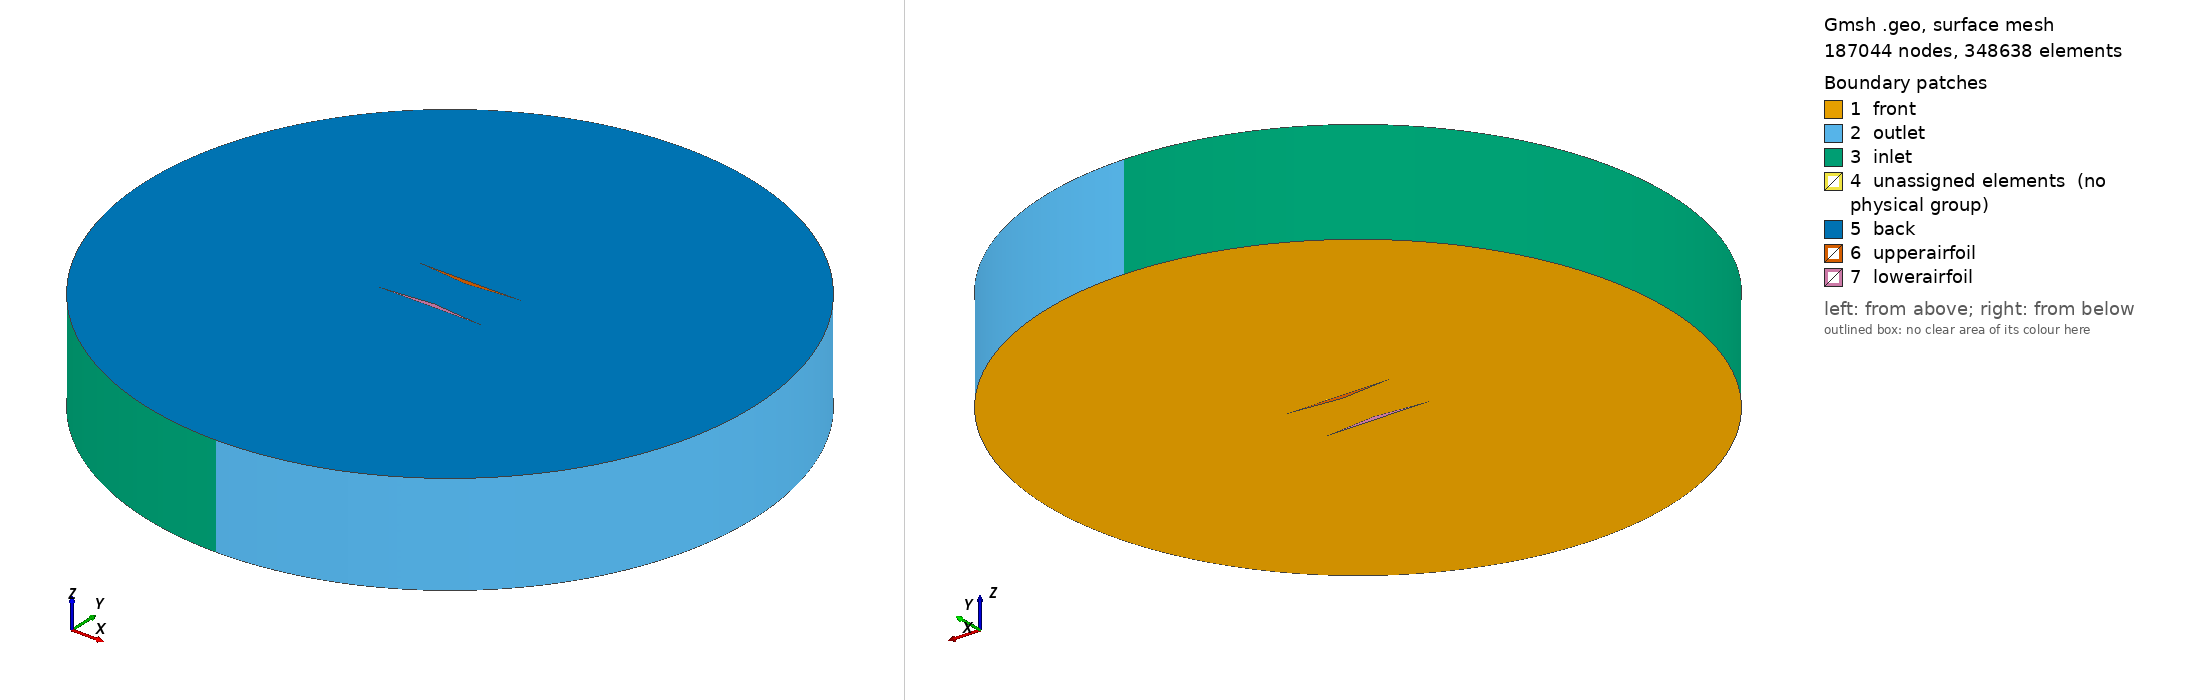

Gmsh geometry script, surface-meshed: 187044 nodes, 348638 surface elements. Boundary patches (legend numbers): 1 front, 2 outlet, 3 inlet, 4 unassigned elements (no physical group), 5 back, 6 upperairfoil, 7 lowerairfoil. Left view from above one corner, right view from below the opposite corner. Legend entries are the model's physical surfaces; 'unassigned elements' are surfaces in no physical group. The drawing asked Gmsh for element sizes between 1% and 20% of the model's largest extent; the script's own settings can give other sizes.

=== fullbl1.geo (drawn) ===
// Archie Thorpe - gwmc82@durham.ac.uk - archiethorpe@aol.com
// This 2D hybrid structured/unstructured mesh made by adapting files provided by:
// https://github.com/tbellosta/CFD2020/tree/master/DIAMOND
// https://github.com/Tjcross31/OPTIMISATION-OF-BIPLANECONFIGURATIONS-FOR-SUPERSONICFLIGHT


R = 3;
c = 1;
tu = 0.05;
tl = 0.05;

meshfarfield = 4;

meshouteruf = 0.1;
meshouterur = 0.1;
meshinneru  = 0.1;

meshinnerl  = 0.1;
meshouterlf = 0.1;
meshouterlr = 0.1;

H = 0.505;
meshfactor = 0.025;
hl = H/2-tl;

stag = 0;
scale = 1;
maxthicc = 0.5*c;

delta = 0.010;     // BL thickness
cap   = 0.1;     // apex blunt size

// ======================================================
// POINTS
// ======================================================

Point(1)={0,0,0,meshfarfield};
Point(2)={R,0,0,meshfarfield};
Point(3)={0,R,0,meshfarfield};
Point(4)={-R,0,0,meshfarfield};
Point(5)={0,-R,0,meshfarfield};

// upper foil
Point(6)={-c/2,H/2,0,meshouteruf};
Point(7)={0,H/2-tu,0,meshinneru};
Point(8)={ c/2,H/2,0,meshouterur};

// lower foil
Point(9) ={ -c/2,-H/2,0,meshouterlf};
Point(10)={ 0,-hl,0,meshinnerl};
Point(11)={ c/2,-H/2,0,meshouterlr};

// ======================================================
// FARFIELD
// ======================================================

Circle(1)={2,1,3};
Circle(2)={3,1,4};
Circle(3)={4,1,5};
Circle(4)={5,1,2};

// ======================================================
// WALL LINES (ORIGINAL)
// ======================================================

Line(5)={6,7};
Line(6)={7,8};
Line(7)={8,6};

Line(8)={9,10};
Line(9)={10,11};
Line(10)={11,9};

// ======================================================
// RESOLUTION
// ======================================================

inner_r = 0.8;
innerres = Round((1631.2*(H^4))-(3482.9*(H^3))+(2823.2*(H^2))-(1092.7*H)+229.5);

resInner = 1*innerres;
resOuter = 2*innerres;

Transfinite Line{5,6,8,9}=resInner Using Bump inner_r;
Transfinite Line{7,10}=resOuter Using Bump inner_r;

// ======================================================
// NORMALS
// ======================================================

den = Sqrt(0.05^2+0.5^2);

nx67=-0.05/den; ny67=-0.5/den;
nx78= 0.05/den; ny78=-0.5/den;
nx86=0; ny86=1;

nx910=-0.05/den; ny910=0.5/den;
nx1011=0.05/den; ny1011=0.5/den;
nx119=0; ny119=-1;

// ======================================================
// OFFSET POINT
// ======================================================

//extension to better capture stagnation points
ext = 0.04;

Point(16)={-c/2+delta*nx67-ext, H/2+delta*ny67,0,meshinneru}; //upper leading edge bottom
Point(17)={0+delta*nx67, H/2-tu+delta*ny67,0,meshinneru};

Point(18)={0+delta*nx78, H/2-tu+delta*ny78,0,meshinneru};
Point(19)={c/2+delta*nx78+ext, H/2+delta*ny78,0,meshinneru}; //upper trailing edge bottom

Point(20)={c/2+ext, H/2+delta,0,meshinneru}; //upper trailing edge top
Point(21)={-c/2-ext, H/2+delta,0,meshinneru}; //upper leading edge top

Point(32)={-c/2+delta*nx910-ext,-H/2+delta*ny910,0,meshinnerl}; //lower leading edge top
Point(33)={0+delta*nx910,-hl+delta*ny910,0,meshinnerl};

Point(34)={0+delta*nx1011,-hl+delta*ny1011,0,meshinnerl};
Point(35)={c/2+delta*nx1011+ext,-H/2+delta*ny1011,0,meshinnerl}; //lower trailing edge top

Point(36)={c/2+ext,-H/2-delta,0,meshinnerl}; //lower trailing edge bottom
Point(37)={-c/2-ext,-H/2-delta,0,meshinnerl}; //lower leading edge bottom

// ======================================================
// OFFSET LOOPS
// ======================================================

Line(20)={16,17};
Line(21)={17,18};
Line(22)={18,19};
Line(23)={19,20};
Line(24)={20,21};
Line(25)={21,16};

Line(32)={32,33};
Line(33)={33,34};
Line(34)={34,35};
Line(35)={35,36};
Line(36)={36,37};
Line(37)={37,32};

// ======================================================
// BL CONNECTORS
// ======================================================

Line(26)={6,16};
Line(27)={7,17};
Line(28)={7,18};
Line(29)={8,19};
Line(30)={8,20};
Line(31)={6,21};

Line(38)={9,32};
Line(39)={10,33};
Line(40)={10,34};
Line(41)={11,35};
Line(42)={11,36};
Line(43)={9,37};

// ======================================================
// TRANSFINITE
// ======================================================

rBl = 1.3; //boundary layer growth ratio
tr = 30; // number of transfinite lines in boundary layer strip (ncells = tr-1)

Transfinite Line{20,22,32,34}=resInner Using Bump inner_r;
Transfinite Line{24,36}=resOuter Using Bump inner_r;

Transfinite Line{21,23,25,33,35,37}=2;

//apexes
Transfinite Line{27,28,39,40}=tr Using Progression rBl;

//LE and TE stag points
Transfinite Line{26,29,30,31,38,41,42,43}=tr Using Progression rBl;

// ======================================================
// LOOPS
// ======================================================

Line Loop(1)={1,2,3,4};
Line Loop(2)={20,21,22,23,24,25};
Line Loop(3)={32,33,34,35,36,37};

// ======================================================
// BL SURFACES (QUADS)
// ======================================================

Line Loop(30)={5,27,-20,-26}; Plane Surface(30)={30};
Line Loop(31)={6,29,-22,-28}; Plane Surface(31)={31};
Line Loop(32)={7,31,-24,-30}; Plane Surface(32)={32};

Line Loop(33)={8,39,-32,-38}; Plane Surface(33)={33};
Line Loop(34)={9,41,-34,-40}; Plane Surface(34)={34};
Line Loop(35)={10,43,-36,-42}; Plane Surface(35)={35};

// ======================================================
// SMALL CORNER TRIANGLES (STABLE)
// ======================================================

Line Loop(40)={27,21,-28}; Plane Surface(40)={40};
Line Loop(41)={29,23,-30}; Plane Surface(41)={41};
Line Loop(42)={31,25,-26}; Plane Surface(42)={42};

Line Loop(43)={39,33,-40}; Plane Surface(43)={43};
Line Loop(44)={41,35,-42}; Plane Surface(44)={44};
Line Loop(45)={43,37,-38}; Plane Surface(45)={45};

Transfinite Surface{30,31,32,33,34,35};
Recombine Surface{30,31,32,33,34,35};

// ======================================================
// MAIN SURFACE
// ======================================================

Plane Surface(1)={1,2,3};
//Plane Surface(1)={1,30,31,32,33,34,35,40,41,42,43,44,45};

// ======================================================
// EXTRUDE
// ======================================================

Extrude {0,0,1}{
  Surface{1,30,31,32,33,34,35,40,41,42,43,44,45};
  Layers{1};
  Recombine;
}

Physical Volume("internal") =
{
  1,2,3,4,5,6,7,8,9,10,11,12,13
};

Physical Surface("upperairfoil") = {158, 136, 180};
Physical Surface("lowerairfoil") = {246, 202, 224};

//Physical Surface("front") = {127};
//Physical Surface("back") = {1};

eps = 1e-9;

// All faces on z = 0 plane
Physical Surface("front") =
  Surface In BoundingBox{-1e9, -1e9, -eps,  1e9,  1e9,  eps};

// All faces on z = 1 plane
Physical Surface("back")  =
  Surface In BoundingBox{-1e9, -1e9, 1-eps, 1e9,  1e9,  1+eps};

Physical Surface("inlet") = {70, 74};
Physical Surface("outlet") = {66, 78};


Mesh.Algorithm=2;
Mesh.Algorithm3D=1;
Mesh.CharacteristicLengthFactor=meshfactor;
